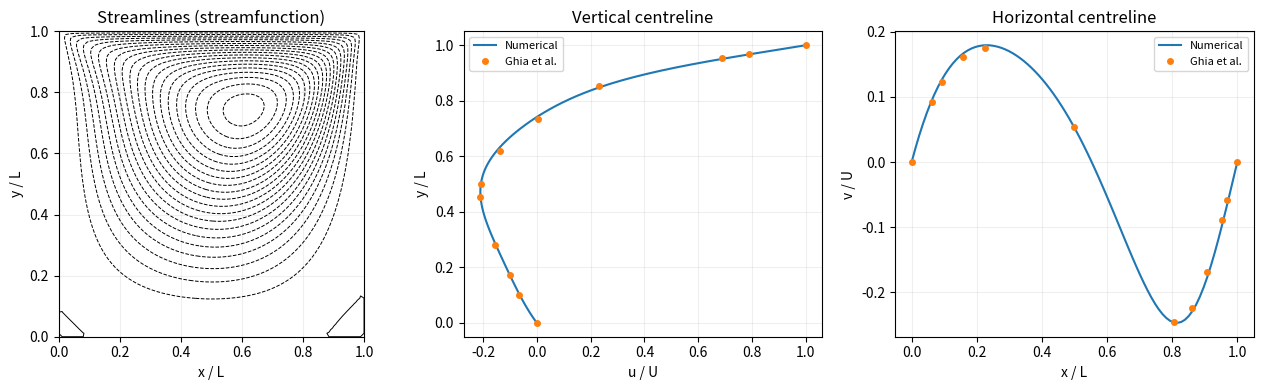

Reproduce this figure in Python.
import numpy as np
import matplotlib
matplotlib.use("Agg")
import matplotlib.pyplot as plt
from scipy.fft import dstn, idstn

N = 88
RE = 88.0
LID_SPEED = 1.0
FINAL_TIME = 23.0
LENGTH = 1.0

h = LENGTH / (N - 1)
nu = LID_SPEED * LENGTH / RE
dt_target = min(0.30 * h / LID_SPEED, 0.20 * h**2 / nu)
steps = int(np.ceil(FINAL_TIME / dt_target))
dt = FINAL_TIME / steps
x = np.linspace(0.0, LENGTH, N)
y = np.linspace(0.0, LENGTH, N)
omega = np.zeros((N, N))
psi = np.zeros_like(omega)
k = np.arange(1, N - 1)
eigenvalues = 4.0 / h**2 * (np.sin(np.pi * k[:, None] / (2 * (N - 1)))**2 + np.sin(np.pi * k[None, :] / (2 * (N - 1)))**2)

def solve_streamfunction(w):
    spectral = dstn(w[1:-1, 1:-1], type=1, norm="ortho")
    p = np.zeros_like(w)
    p[1:-1, 1:-1] = idstn(spectral / eigenvalues, type=1, norm="ortho")
    return p

def wall_vorticity(w, p):
    w[0, 1:-1] = -2.0 * p[1, 1:-1] / h**2
    w[-1, 1:-1] = -2.0 * p[-2, 1:-1] / h**2 - 2.0 * LID_SPEED / h
    w[1:-1, 0] = -2.0 * p[1:-1, 1] / h**2
    w[1:-1, -1] = -2.0 * p[1:-1, -2] / h**2

def rhs(w, p):
    c = w[1:-1, 1:-1]
    e, wst = w[1:-1, 2:], w[1:-1, :-2]
    n, s = w[2:, 1:-1], w[:-2, 1:-1]
    ue = (p[2:, 2:] + p[2:, 1:-1] - p[:-2, 2:] - p[:-2, 1:-1]) / (4 * h)
    uw = (p[2:, 1:-1] + p[2:, :-2] - p[:-2, 1:-1] - p[:-2, :-2]) / (4 * h)
    vn = -(p[2:, 2:] + p[1:-1, 2:] - p[2:, :-2] - p[1:-1, :-2]) / (4 * h)
    vs = -(p[1:-1, 2:] + p[:-2, 2:] - p[1:-1, :-2] - p[:-2, :-2]) / (4 * h)
    fe = ue * np.where(ue >= 0, c, e)
    fw = uw * np.where(uw >= 0, wst, c)
    fn = vn * np.where(vn >= 0, c, n)
    fs = vs * np.where(vs >= 0, s, c)
    convection = (fe - fw + fn - fs) / h
    diffusion = nu * (e + wst + n + s - 4 * c) / h**2
    return diffusion - convection, np.max(np.abs((ue - uw + vn - vs) / h))

max_face_div = 0.0
for iteration in range(1, steps + 1):
    psi = solve_streamfunction(omega)
    wall_vorticity(omega, psi)
    rate, face_div = rhs(omega, psi)
    omega[1:-1, 1:-1] += dt * rate
    max_face_div = max(max_face_div, face_div)

psi = solve_streamfunction(omega)
wall_vorticity(omega, psi)
u = np.zeros_like(psi)
v = np.zeros_like(psi)
u[1:-1, 1:-1] = (psi[2:, 1:-1] - psi[:-2, 1:-1]) / (2 * h)
v[1:-1, 1:-1] = -(psi[1:-1, 2:] - psi[1:-1, :-2]) / (2 * h)
u[-1, :] = LID_SPEED
rate, final_face_div = rhs(omega, psi)
steady_residual = float(np.max(np.abs(rate)))

ghia_y = np.array([0.0, .1016, .1719, .2813, .4531, .5, .6172, .7344, .8516, .9531, .9688, 1.0])
ghia_u = np.array([0.0, -.06434, -.10150, -.15662, -.21090, -.20581, -.13641, .00332, .23151, .68717, .78871, 1.0])
ghia_x = np.array([0.0, .0625, .0938, .1563, .2266, .5, .8047, .8594, .9063, .9531, .9688, 1.0])
ghia_v = np.array([0.0, .09233, .12317, .16077, .17507, .05454, -.24533, -.22445, -.16914, -.08864, -.05906, 0.0])
uc = np.interp(ghia_y, y, u[:, N // 2])
vc = np.interp(ghia_x, x, v[N // 2, :])
rmse_u = np.sqrt(np.mean((uc - ghia_u)**2))
rmse_v = np.sqrt(np.mean((vc - ghia_v)**2))

fig, axes = plt.subplots(1, 3, figsize=(13, 4))
axes[0].contour(x, y, psi, levels=22, colors="black", linewidths=.7)
axes[0].set(xlabel="x / L", ylabel="y / L", title="Streamlines (streamfunction)", aspect="equal")
axes[1].plot(u[:, N // 2], y, label="Numerical")
axes[1].plot(ghia_u, ghia_y, "o", ms=4, label="Ghia et al.")
axes[1].set(xlabel="u / U", ylabel="y / L", title="Vertical centreline")
axes[1].legend(fontsize=8)
axes[2].plot(x, v[N // 2, :], label="Numerical")
axes[2].plot(ghia_x, ghia_v, "o", ms=4, label="Ghia et al.")
axes[2].set(xlabel="x / L", ylabel="v / U", title="Horizontal centreline")
axes[2].legend(fontsize=8)
for ax in axes:
    ax.grid(alpha=.2)
fig.tight_layout()
fig.savefig("experiment_9_cavity_output.png", dpi=160)
plt.close(fig)
print(f"Re={RE:.0f}, N={N}, steps={steps}, dt={dt:.6g}, final_time={FINAL_TIME:g}")
print(f"u_center={u[N//2, N//2]:.6f}, v_center={v[N//2, N//2]:.6f}")
print(f"Ghia_u_RMSE={rmse_u:.6f}, Ghia_v_RMSE={rmse_v:.6f}")
print(f"max_FV_flux_divergence={max_face_div:.3e}, steady_vorticity_rate={steady_residual:.3e}")
print("figure=experiment_9_cavity_output.png")
